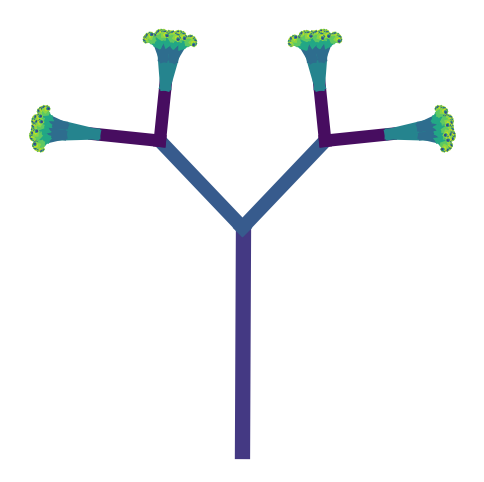

This chart was generated by the following Python code:
import numpy as np
import matplotlib.pyplot as plt

def kuramoto_oscillators(N, K, dt, theta):
    """
    Simulate one step of the Kuramoto model.
    """
    omega = np.random.normal(0, 1, N)
    sin_diff = np.sin(theta[:, None] - theta)
    theta += dt * (omega + (K/N) * np.sum(sin_diff, axis=1))
    return theta

def draw_tree(x, y, angle, depth, max_depth, theta):
    """
    Recursively draw a tree fractal. Branching angle is influenced by Kuramoto model.
    """
    if depth > max_depth:
        return
    branch_length = 0.5 ** depth
    new_x = x + np.cos(np.radians(angle)) * branch_length
    new_y = y + np.sin(np.radians(angle)) * branch_length

    plt.plot([x, new_x], [y, new_y], lw=max_depth-depth+1, color=plt.cm.viridis(theta[depth % len(theta)] / (2*np.pi)))

    # Recursively draw the next branches
    new_angle_variation = np.sin(theta[depth % len(theta)]) * 45  # Kuramoto influences angle
    draw_tree(new_x, new_y, angle - new_angle_variation, depth + 1, max_depth, theta)
    draw_tree(new_x, new_y, angle + new_angle_variation, depth + 1, max_depth, theta)

# Parameters for tree
max_depth = 10

# Parameters for Kuramoto model
N = 10
K = 2
dt = 0.01
theta = np.random.uniform(0, 2*np.pi, N)

# Simulate Kuramoto model for a few steps
for _ in range(100):
    theta = kuramoto_oscillators(N, K, dt, theta)

# Draw the tree fractal influenced by Kuramoto model
plt.figure(figsize=(6, 6))
draw_tree(0, 0, 90, 0, max_depth, theta)
plt.axis('off')
plt.show()
